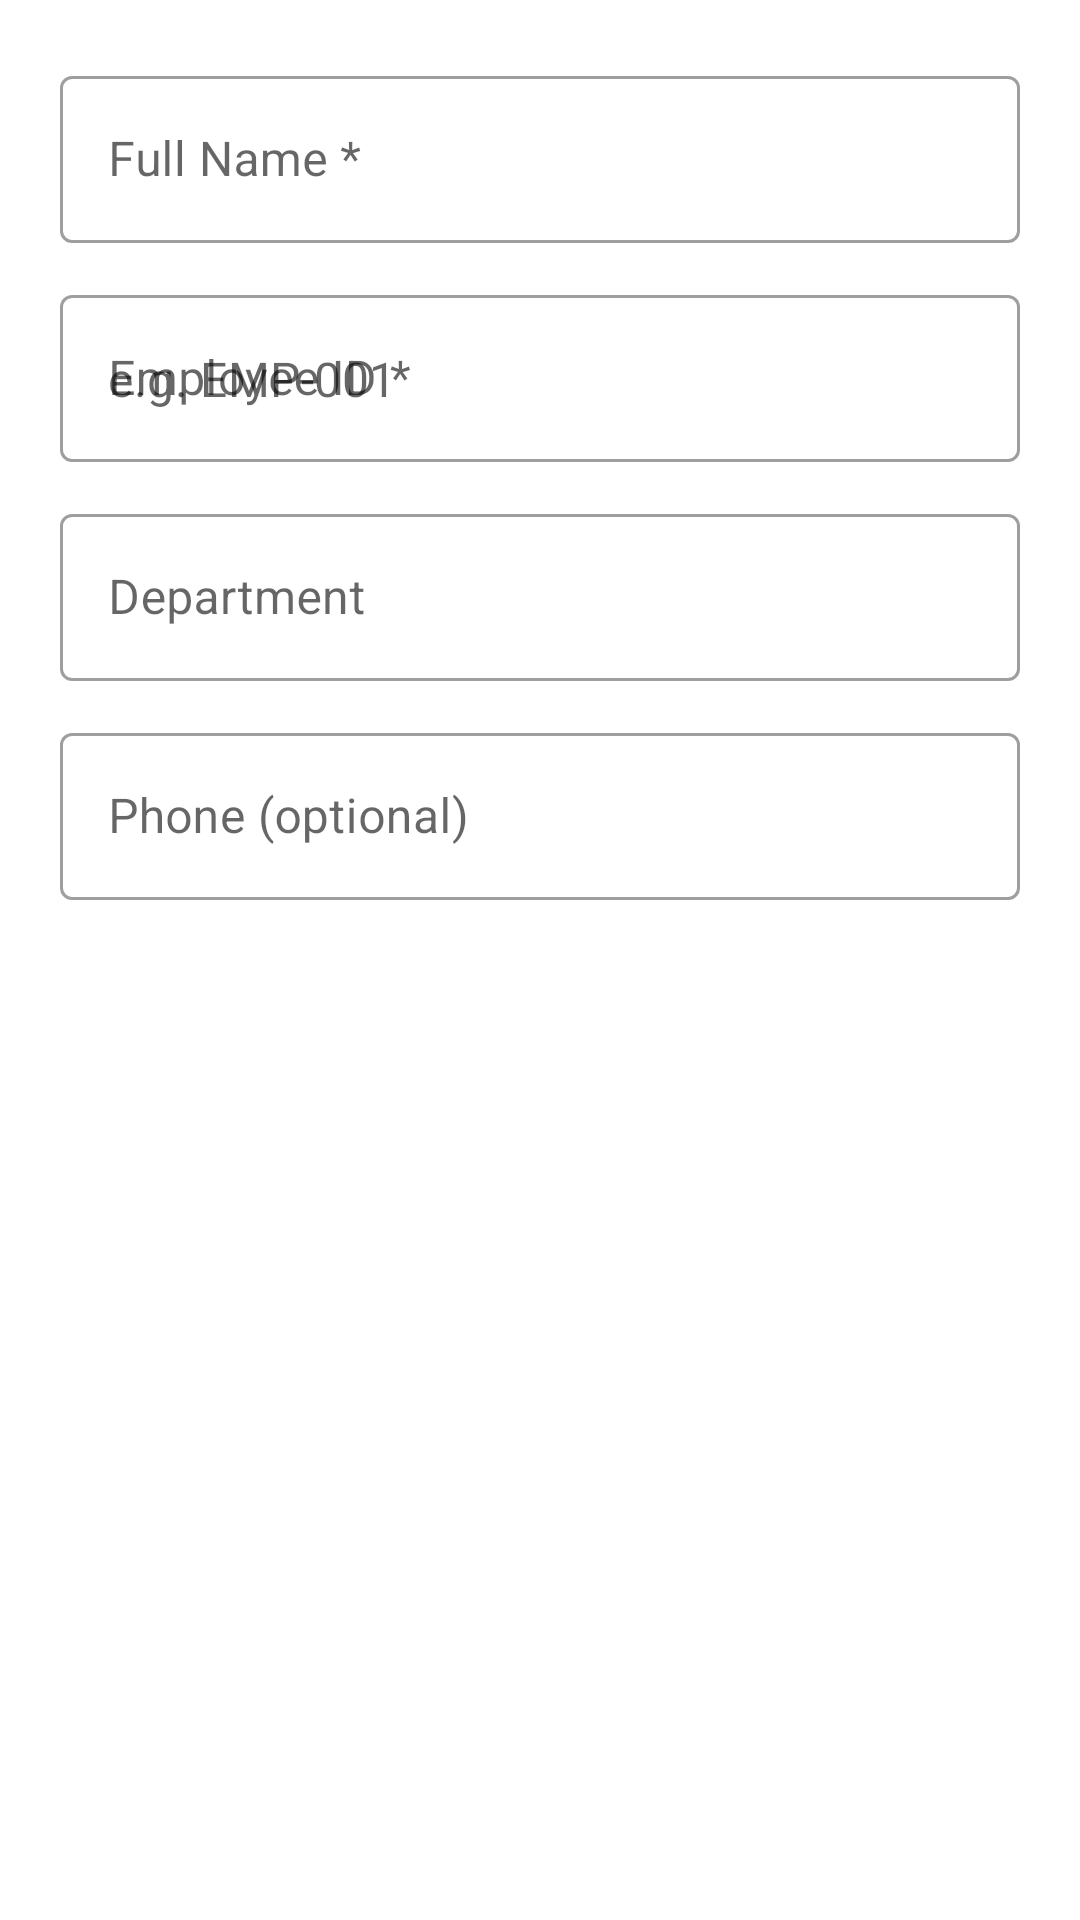

The Android layout XML behind this screen, and the referenced resources:
<!-- AndroidManifest.xml: application theme Theme.AutoAttendance -->
<!-- res/layout/dialog_add_employee.xml -->
<?xml version="1.0" encoding="utf-8"?>
<LinearLayout xmlns:android="http://schemas.android.com/apk/res/android"
    android:layout_width="match_parent"
    android:layout_height="wrap_content"
    android:orientation="vertical"
    android:padding="20dp">

    <com.google.android.material.textfield.TextInputLayout
        android:layout_width="match_parent"
        android:layout_height="wrap_content"
        android:hint="Full Name *"
        android:layout_marginBottom="12dp"
        style="@style/Widget.MaterialComponents.TextInputLayout.OutlinedBox">

        <com.google.android.material.textfield.TextInputEditText
            android:id="@+id/etName"
            android:layout_width="match_parent"
            android:layout_height="wrap_content"
            android:inputType="textPersonName|textCapWords" />
    </com.google.android.material.textfield.TextInputLayout>

    <com.google.android.material.textfield.TextInputLayout
        android:layout_width="match_parent"
        android:layout_height="wrap_content"
        android:hint="Employee ID *"
        android:layout_marginBottom="12dp"
        style="@style/Widget.MaterialComponents.TextInputLayout.OutlinedBox">

        <com.google.android.material.textfield.TextInputEditText
            android:id="@+id/etEmployeeId"
            android:layout_width="match_parent"
            android:layout_height="wrap_content"
            android:inputType="textNoSuggestions"
            android:hint="e.g. EMP-001" />
    </com.google.android.material.textfield.TextInputLayout>

    <com.google.android.material.textfield.TextInputLayout
        android:layout_width="match_parent"
        android:layout_height="wrap_content"
        android:hint="Department"
        android:layout_marginBottom="12dp"
        style="@style/Widget.MaterialComponents.TextInputLayout.OutlinedBox">

        <com.google.android.material.textfield.TextInputEditText
            android:id="@+id/etDepartment"
            android:layout_width="match_parent"
            android:layout_height="wrap_content"
            android:inputType="textCapWords" />
    </com.google.android.material.textfield.TextInputLayout>

    <com.google.android.material.textfield.TextInputLayout
        android:layout_width="match_parent"
        android:layout_height="wrap_content"
        android:hint="Phone (optional)"
        style="@style/Widget.MaterialComponents.TextInputLayout.OutlinedBox">

        <com.google.android.material.textfield.TextInputEditText
            android:id="@+id/etPhone"
            android:layout_width="match_parent"
            android:layout_height="wrap_content"
            android:inputType="phone" />
    </com.google.android.material.textfield.TextInputLayout>

</LinearLayout>
<!-- resources referenced by this layout -->
<resources>
  <style name="Theme.AutoAttendance" parent="Theme.MaterialComponents.Light.DarkActionBar">
          <item name="colorPrimary">@color/primary</item>
          <item name="colorPrimaryDark">@color/primary_dark</item>
          <item name="colorAccent">@color/accent</item>
          <item name="android:statusBarColor">@color/primary_dark</item>
      </style>
  <color name="primary">#2563EB</color>
  <color name="primary_dark">#1D4ED8</color>
  <color name="accent">#7C3AED</color>
</resources>
